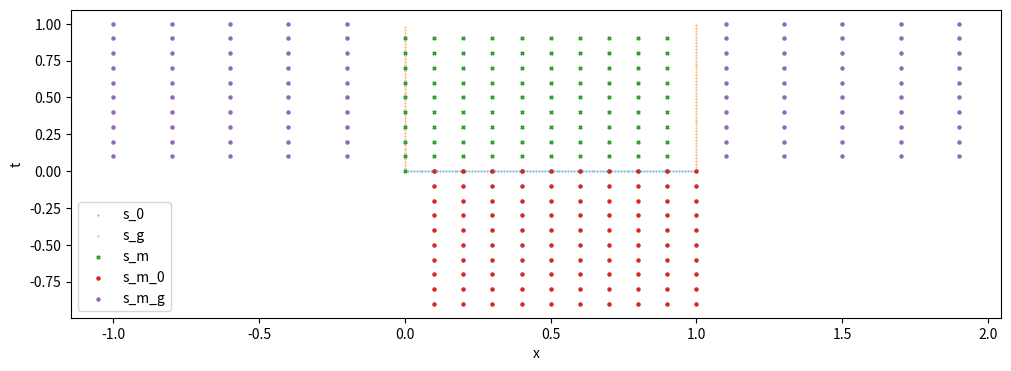

Python code for this plot:
import math
import numpy as np
import pylab
from mpl_toolkits.mplot3d import Axes3D
import matplotlib.pyplot as plt

# размерность пространства
N = 1

# время [0,T]
T = 1


# границы области пространства [ось][мин/макс значение]
scope = np.zeros((N,2))
for i in range(N):
    scope[0] = [0,1]

# исследуемая функция где s = [x, t], x = array[N эл]
def y(s: np.ndarray)-> float:
    res = 0
    #for i in range(s.shape[0]):
    for i in range(2):
        res+= (s[i] -0.5)**2
    return res

def sgn(x):
    if x >0:
        return 1
    elif x==0:
        return 0
    else:
        return -1

# функция Грина, пока просто пример
def G(s):
    if s[1] <= 0:
        return 0
    else:
        return 1/(4*math.pi*math.e**2*s[1])**0.5 *math.exp((-1*s[0]**2)/(4*math.e*s[1]))



#Надо будет как-то улучшить наблюдения
# начальные наблюдения
R_0 = 100
# массив с координатами наблюдений (столбец N+1 - время =0 )
s_0 = np.zeros((R_0, N+1))
Y_0 = np.zeros(R_0)
for i in range(R_0):
    s_0[i] = [i/R_0,0]
# заполняем массив Y_0
for i in range(R_0):
    Y_0[i] = y(s_0[i])


#граничные наблюдения
R_g = 100
# массив с координатами и временем наблюдений
s_g = np.zeros((R_g, N+1))
Y_g = np.zeros(R_g)
for i in range(R_g):
    s_g[i] = [i%2, i/100]

# заполняем массив Y_g
for i in range(R_g):
    Y_0[i] = y(s_g[i])


# моделирующая функция u
M = 100 
# массив с координатами и временем наблюдений
s_m = np.zeros((M, N+1))
for i in range(10):
    for j in range(10):
        s_m[i*10+j] = [i/10,j/10]
u = np.zeros(M)

def U(s):
    return 2*(s[1]-0.5)- 2*math.e**2

# заполняем массив u
for i in range(M):
    u[i] = U(s_m[i])


# можелирущая функция u_0
M_0 = 100
s_m_0 = np.zeros((M_0, N+1))
for i in range(10):
    for j in range(10):
        s_m_0[i*10+j] = [i/10+1/10,-j/10]


# можелирущая функция u_g
M_g = 100
s_m_g = np.zeros((M_g, N+1))
for i in range(10):
    for j in range(10):
        s_m_g[i*10+j] = [(1.1)*(-1)**(i%2)+(i)/10,j/10+1/10]



fig, axes = plt.subplots(figsize=(12,4))  

axes.scatter(s_0[:,0],s_0[:,1],s =0.1) # начальные наблюдения
axes.scatter(s_g[:,0],s_g[:,1], s=0.1) # граничные наблюдения
axes.scatter(s_m[:,0],s_m[:,1], s=5, marker="x") # возбуждения
axes.scatter(s_m_0[:,0],s_m_0[:,1], s=5, marker="o") # начальные возбуждения
axes.scatter(s_m_g[:,0],s_m_g[:,1], s=5) # граничные возбуждения
axes.set_xlabel("x")                              
axes.set_ylabel("t")
plt.legend(("s_0", "s_g", "s_m", "s_m_0", "s_m_g"))

#plt.show()
fig.savefig('1_0.png')


def makeData ():
    x = np.arange (0, 1, 0.1)
    y = np.arange (0, 1, 0.1)
    xgrid, ygrid = np.meshgrid(x, y)

    zgrid = (xgrid - 0.5)**2 + (ygrid - 0.5)**2
    return xgrid, ygrid, zgrid


fig1 = pylab.figure()
axes = Axes3D(fig1)

xx,tt,yy  = makeData()

axes.plot_surface(xx,tt,yy, label = "y(s)")
axes.set_xlabel("x")                              # подпись у горизонтальной оси х
axes.set_ylabel("t")
axes.set_zlabel("y")

#pylab.show()
fig1.savefig('1_1.png')


# вектор из u_0, u_g
u_ = np.zeros(M_0+M_g)

Y_0_1 = np.array([Y_0[i]- U(s_0[i]) for i in range(R_0)])
Y_g_1 = np.array([Y_g[i]- U(s_g[i]) for i in range(R_g)])
Y_ = np.append(Y_0_1,Y_g_1)

A_11 = np.zeros((R_0, M_0))
for i in range(R_0):
    for j in range(M_0):
        A_11[i][j] = G(s_0[i] - s_m_0[j])
 

A_12 = np.zeros((R_0, M_g))
for i in range(R_0):
    for j in range(M_g):
        A_12[i][j] = G(s_0[i] - s_m_g[j])
        


A_21 = np.zeros((R_g, M_0))
for i in range(R_g):
    for j in range(M_0):
        A_21[i][j] = G(s_g[i] - s_m_0[j])
        #print(s_g[i] - s_m_0[j], '  ', G(s_g[i] - s_m_0[j]))



A_22 = np.zeros((R_g, M_g))
for i in range(R_g):
    for j in range(M_g):
        A_22[i][j] = G(s_g[i] - s_m_g[j])


A_1 = np.append(A_11, A_12, axis= 1)
A_2 = np.append(A_21, A_22, axis= 1)
print(A_22)
A = np.append(A_1, A_2, axis= 0)

print((np.dot(A,np.transpose(A))))
A_plus = np.dot(np.transpose(A), np.linalg.inv(np.dot(A,np.transpose(A))))


v = np.ones(M_0+M_g)

u_ = np.dot(A_plus, (Y_ - np.dot(A,v))) +v

u_0 = u_[:M_0]

u_g = u_[M_0:]


# можелирущая функция s = [x,t] u_k, s_k  это соответсвенно u, s_m; u_0, s_m_0; u_g, s_m_g
def y_model(s, u_k, s_k):
    res=0
    for i in range(u_k.shape[0]):
        res+= G(s - s_k[i])*u_k[i]
    return res

print(u_0)

def Y_res(s):
    print(y_model(s,u,s_m),y_model(s,u_0,s_m_0) , y_model(s,u_g,s_m_g),sep ='  ')
    return y_model(s,u,s_m) + y_model(s,u_0,s_m_0) + y_model(s,u_g,s_m_g)


print(Y_res([0.5,0.5]))


fig2 = pylab.figure()
axes = Axes3D(fig2)

xx= np.arange (0, 1, 0.1)
tt = np.arange (0, 1, 0.1)
yy = np.zeros((xx.shape[0], tt.shape[0]))
for i in range(xx.shape[0]):
    for j in range(tt.shape[0]):
        yy[i][j] = Y_res([xx[i],tt[j]])

axes.plot_surface(xx,tt,yy, label = "y(s)")
axes.set_xlabel("x")                              # подпись у горизонтальной оси х
axes.set_ylabel("t")
axes.set_zlabel("y")

pylab.show(fig2)
fig2.savefig('1_2.png')